Photos from the image-classification dataset "dataset" in the GitHub repository cony-su/Detecci-n-Fatiga. Its 3 classes are: obstruido, abierto, cerrado.

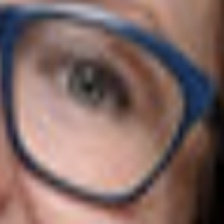
Label: abierto

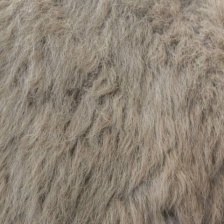
Label: obstruido

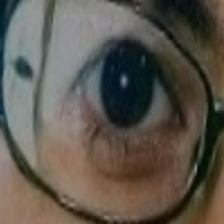
Label: abierto

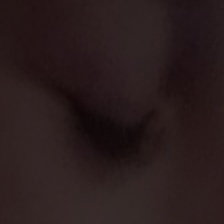
Label: cerrado

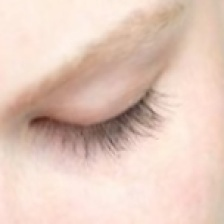
Label: cerrado

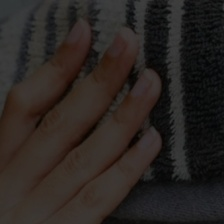
Label: obstruido
